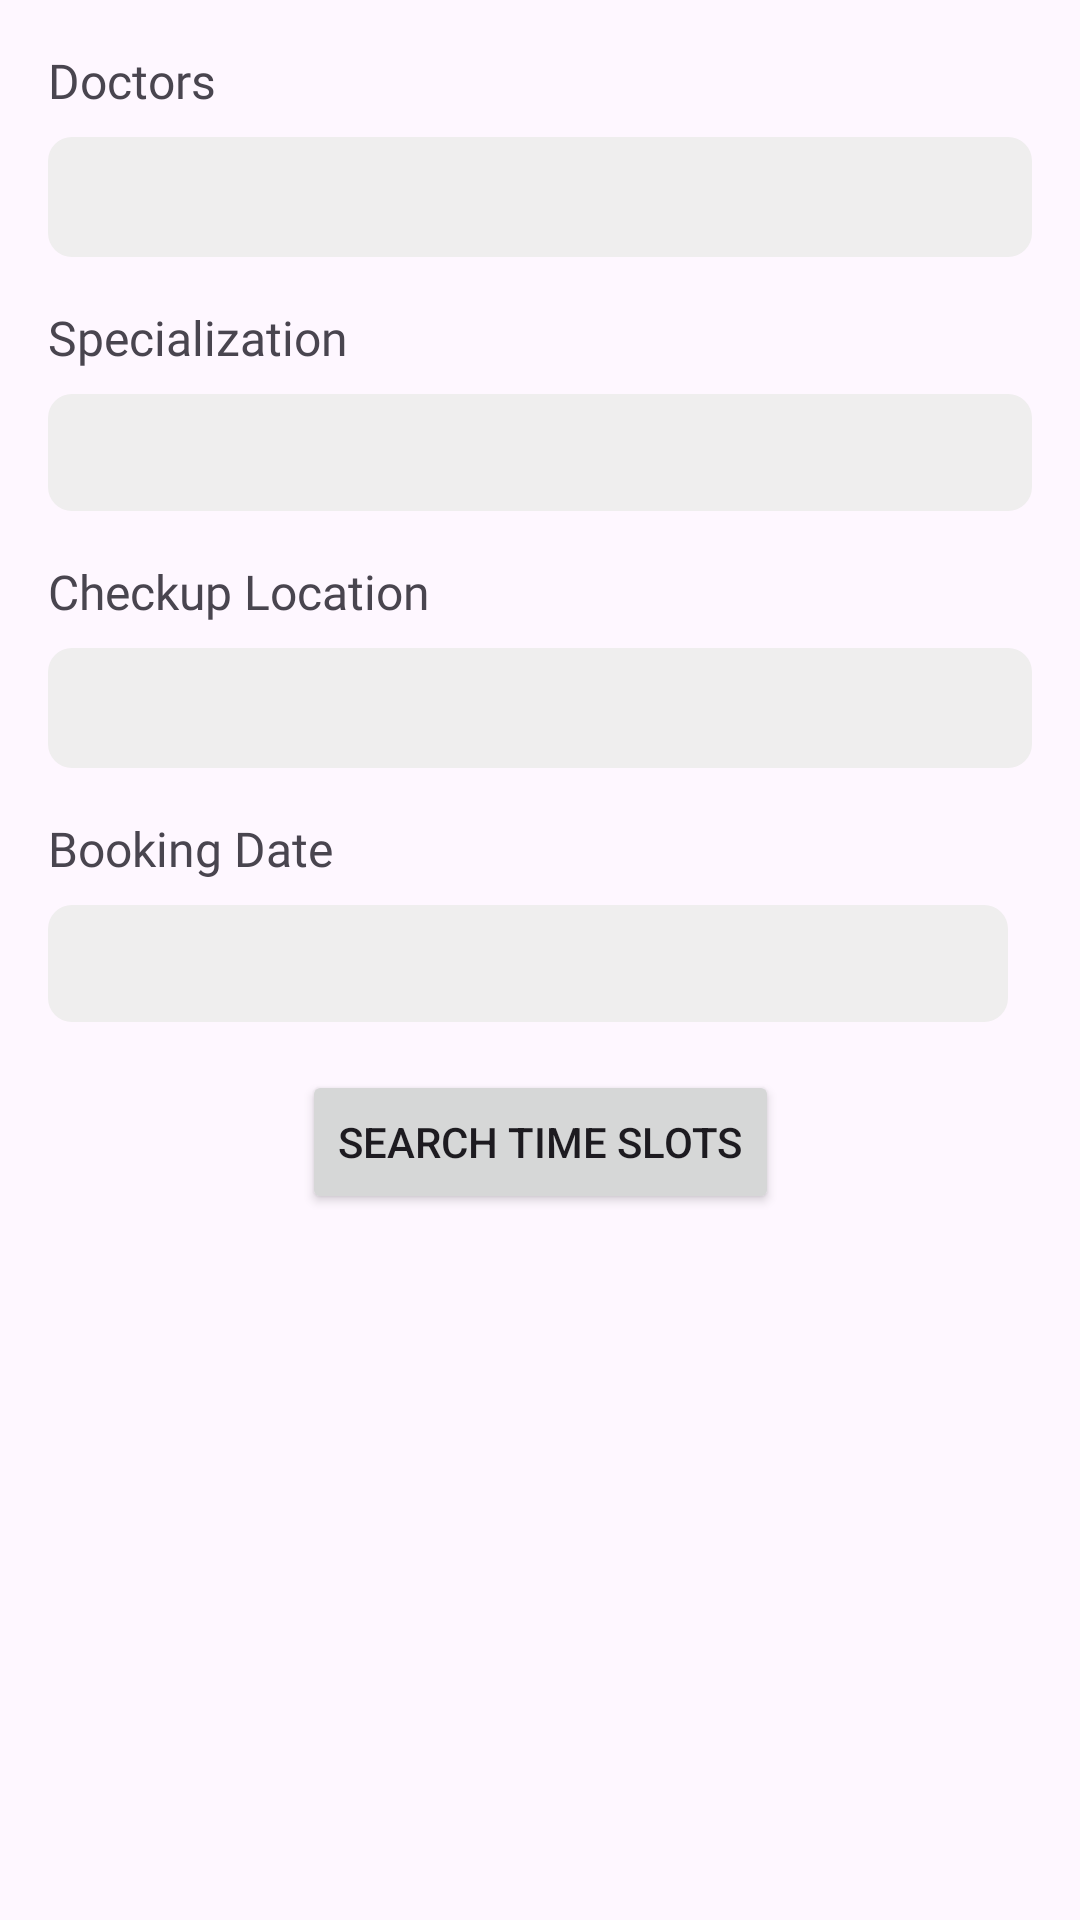

Reconstruct the res/layout file that produces this screen, plus the resources it refers to.
<!-- AndroidManifest.xml: application theme Theme.DoctorQuick -->
<!-- res/layout/fragment_doctor_appointment_new.xml -->
<?xml version="1.0" encoding="utf-8"?>
<androidx.constraintlayout.widget.ConstraintLayout xmlns:android="http://schemas.android.com/apk/res/android"
    xmlns:app="http://schemas.android.com/apk/res-auto"
    xmlns:tools="http://schemas.android.com/tools"
    android:layout_width="match_parent"
    android:layout_height="match_parent"
    tools:context=".patient.appointments.DoctorAppointmentNew" >

    <ScrollView
        android:layout_width="match_parent"
        android:layout_height="match_parent"
        app:layout_constraintBottom_toBottomOf="parent"
        app:layout_constraintEnd_toEndOf="parent"
        app:layout_constraintHorizontal_bias="0.0"
        app:layout_constraintStart_toStartOf="parent"
        app:layout_constraintTop_toTopOf="parent">

        <androidx.constraintlayout.widget.ConstraintLayout
            android:layout_width="match_parent"
            android:layout_height="wrap_content"
            android:paddingBottom="32dp">

            <TextView
                android:id="@+id/tvSpecializationLabel"
                android:layout_width="wrap_content"
                android:layout_height="wrap_content"
                android:layout_marginStart="16dp"
                android:layout_marginTop="16dp"
                android:fontFamily="@font/baumans"
                android:text="Specialization"
                android:textSize="16sp"
                app:layout_constraintStart_toStartOf="parent"
                app:layout_constraintTop_toBottomOf="@+id/spDoctors" />

            <TextView
                android:id="@+id/tvDoctorNamesLabel"
                android:layout_width="wrap_content"
                android:layout_height="wrap_content"
                android:layout_marginStart="16dp"
                android:layout_marginTop="16dp"
                android:fontFamily="@font/baumans"
                android:text="Doctors"
                android:textSize="16sp"
                app:layout_constraintStart_toStartOf="parent"
                app:layout_constraintTop_toTopOf="parent" />

            <Spinner
                android:id="@+id/spDoctors"
                android:layout_width="0dp"
                android:layout_height="40dp"
                android:layout_marginStart="16dp"
                android:layout_marginTop="8dp"
                android:layout_marginEnd="16dp"
                android:background="@drawable/custom_textview_background"
                app:layout_constraintEnd_toEndOf="parent"
                app:layout_constraintStart_toStartOf="parent"
                app:layout_constraintTop_toBottomOf="@+id/tvDoctorNamesLabel" />

            <TextView
                android:id="@+id/tvBookingDateLabel"
                android:layout_width="wrap_content"
                android:layout_height="wrap_content"
                android:layout_marginStart="16dp"
                android:layout_marginTop="16dp"
                android:fontFamily="@font/baumans"
                android:text="Booking Date"
                android:textSize="16sp"
                app:layout_constraintStart_toStartOf="parent"
                app:layout_constraintTop_toBottomOf="@+id/spCheckupLocation" />

            <Button
                android:id="@+id/btnSearchTimeSlots"
                android:layout_width="wrap_content"
                android:layout_height="wrap_content"
                android:layout_marginStart="16dp"
                android:layout_marginTop="16dp"
                android:layout_marginEnd="16dp"
                android:text="Search Time Slots"
                app:cornerRadius="8dp"
                app:layout_constraintEnd_toEndOf="parent"
                app:layout_constraintStart_toStartOf="parent"
                app:layout_constraintTop_toBottomOf="@+id/dtpBookingDate" />

            <TextView
                android:id="@+id/tvCheckupLocation"
                android:layout_width="wrap_content"
                android:layout_height="wrap_content"
                android:layout_marginStart="16dp"
                android:layout_marginTop="16dp"
                android:fontFamily="@font/baumans"
                android:text="Checkup Location"
                android:textSize="16sp"
                app:layout_constraintStart_toStartOf="parent"
                app:layout_constraintTop_toBottomOf="@+id/tvSpecialization" />

            <Spinner
                android:id="@+id/spCheckupLocation"
                android:layout_width="0dp"
                android:layout_height="40dp"
                android:layout_marginStart="16dp"
                android:layout_marginTop="8dp"
                android:layout_marginEnd="16dp"
                android:background="@drawable/custom_textview_background"
                app:layout_constraintEnd_toEndOf="parent"
                app:layout_constraintStart_toStartOf="parent"
                app:layout_constraintTop_toBottomOf="@+id/tvCheckupLocation" />

            <androidx.recyclerview.widget.RecyclerView
                android:id="@+id/recyclerView"
                android:layout_width="0dp"
                android:layout_height="wrap_content"
                android:layout_marginStart="8dp"
                android:layout_marginTop="8dp"
                android:layout_marginEnd="8dp"
                android:layout_marginBottom="32dp"
                app:layout_constraintBottom_toBottomOf="parent"
                app:layout_constraintEnd_toEndOf="parent"
                app:layout_constraintStart_toStartOf="parent"
                app:layout_constraintTop_toBottomOf="@+id/btnSearchTimeSlots"
                tools:listitem="@layout/item_book_slot" />

            <ProgressBar
                android:id="@+id/progressBar2"
                style="?android:attr/progressBarStyleHorizontal"
                android:layout_width="0dp"
                android:layout_height="wrap_content"
                android:layout_marginTop="4dp"
                android:layout_marginBottom="4dp"
                android:indeterminate="true"
                android:visibility="gone"
                app:layout_constraintBottom_toTopOf="@+id/btnSearchTimeSlots"
                app:layout_constraintEnd_toEndOf="parent"
                app:layout_constraintStart_toStartOf="parent"
                app:layout_constraintTop_toBottomOf="@+id/spCheckupLocation" />

            <TextView
                android:id="@+id/dtpBookingDate"
                android:layout_width="0dp"
                android:layout_height="wrap_content"
                android:layout_marginStart="16dp"
                android:layout_marginTop="8dp"
                android:layout_marginEnd="24dp"
                android:background="@drawable/custom_textview_background"
                android:paddingVertical="10dp"
                android:paddingStart="16dp"
                app:layout_constraintEnd_toEndOf="parent"
                app:layout_constraintStart_toStartOf="parent"
                app:layout_constraintTop_toBottomOf="@+id/tvBookingDateLabel"
                tools:text="Booking Date" />

            <TextView
                android:id="@+id/tvSpecialization"
                android:layout_width="0dp"
                android:layout_height="wrap_content"
                android:layout_marginStart="16dp"
                android:layout_marginTop="8dp"
                android:layout_marginEnd="16dp"
                android:background="@drawable/custom_textview_background"
                android:paddingVertical="10dp"
                android:paddingStart="16dp"
                app:layout_constraintEnd_toEndOf="parent"
                app:layout_constraintStart_toStartOf="parent"
                app:layout_constraintTop_toBottomOf="@+id/tvSpecializationLabel"
                tools:text="Specialization" />

        </androidx.constraintlayout.widget.ConstraintLayout>
    </ScrollView>

</androidx.constraintlayout.widget.ConstraintLayout>
<!-- res/layout/item_book_slot.xml (included above) -->
<?xml version="1.0" encoding="utf-8"?>
<androidx.constraintlayout.widget.ConstraintLayout xmlns:android="http://schemas.android.com/apk/res/android"
    xmlns:app="http://schemas.android.com/apk/res-auto"
    xmlns:tools="http://schemas.android.com/tools"
    android:layout_width="match_parent"
    android:layout_height="wrap_content">

    <TextView
        android:id="@+id/tvTimeSlot"
        android:layout_width="0dp"
        android:layout_height="wrap_content"
        android:layout_marginStart="16dp"
        android:layout_marginEnd="8dp"
        android:text="TextView"
        app:layout_constraintBottom_toBottomOf="@+id/btnBookSlot"
        app:layout_constraintEnd_toStartOf="@+id/btnBookSlot"
        app:layout_constraintStart_toStartOf="parent"
        app:layout_constraintTop_toTopOf="@+id/btnBookSlot" />

    <Button
        android:id="@+id/btnBookSlot"
        android:layout_width="wrap_content"
        android:layout_height="wrap_content"
        android:layout_marginTop="8dp"
        android:layout_marginEnd="16dp"
        android:layout_marginBottom="8dp"
        android:text="Book Slot"
        app:cornerRadius="8dp"
        app:layout_constraintBottom_toBottomOf="parent"
        app:layout_constraintEnd_toEndOf="parent"
        app:layout_constraintTop_toTopOf="parent" />
</androidx.constraintlayout.widget.ConstraintLayout>
<!-- resources referenced by this layout -->
<resources>
  <!-- drawable custom_textview_background (drawable) -->
  <?xml version="1.0" encoding="utf-8"?>
  <shape xmlns:android="http://schemas.android.com/apk/res/android">
      <solid android:color="#EFEEEE"/>
      <corners android:radius="8dp"/>
      <padding android:top="8dp" android:bottom="8dp" android:left="8dp" android:right="8dp" />
  </shape>
  <style name="Theme.DoctorQuick" parent="Base.Theme.DoctorQuick" />
  <style name="Base.Theme.DoctorQuick" parent="Theme.Material3.DayNight.NoActionBar">
          <item name="colorPrimary">#135AA0</item>
          <item name="android:statusBarColor">#2A629A</item>
  
      </style>
</resources>
